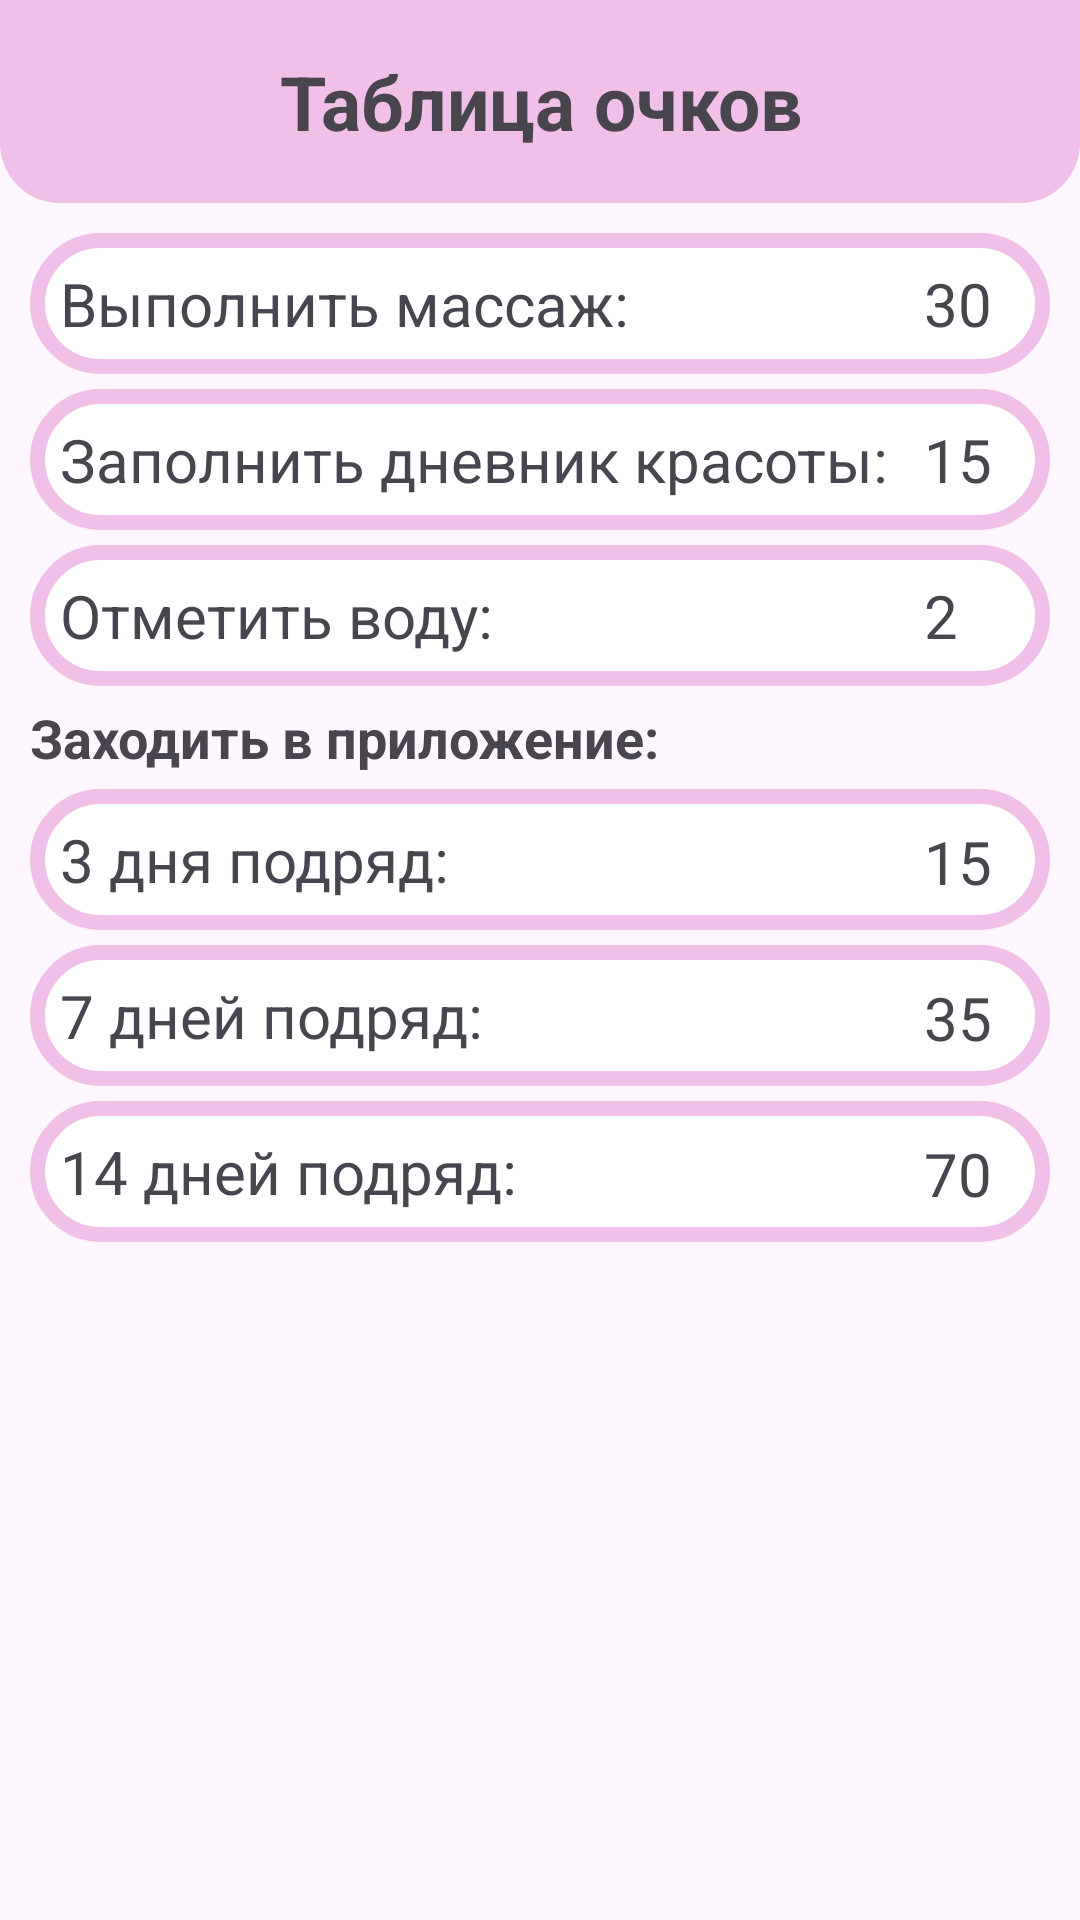

Produce the Android XML layout that renders to this screen, including the resource entries it uses.
<!-- AndroidManifest.xml: application theme Theme.BeautyBox -->
<!-- res/layout/fragment_motivation.xml -->
<?xml version="1.0" encoding="utf-8"?>
<androidx.constraintlayout.widget.ConstraintLayout xmlns:android="http://schemas.android.com/apk/res/android"
    xmlns:tools="http://schemas.android.com/tools"
    android:layout_width="match_parent"
    android:layout_height="match_parent"
    xmlns:app="http://schemas.android.com/apk/res-auto"
    tools:context=".mainScreens.profile.MotivationFragment">

    <androidx.constraintlayout.widget.Guideline
        android:id="@+id/guideline"
        android:layout_width="wrap_content"
        android:layout_height="wrap_content"
        android:orientation="vertical"
        app:layout_constraintGuide_percent="0.80"/>

    <TextView
        android:id="@+id/textView16"
        android:layout_width="match_parent"
        android:layout_height="wrap_content"
        android:background="@drawable/bg_main_screen_top"
        android:padding="17dp"
        android:text="Таблица очков"
        android:textAlignment="center"
        android:textSize="25sp"
        android:textStyle="bold"
        app:layout_constraintEnd_toEndOf="parent"
        app:layout_constraintStart_toStartOf="parent"
        app:layout_constraintTop_toTopOf="parent" />

    <LinearLayout
        android:id="@+id/linearLayout"
        android:layout_width="match_parent"
        android:layout_height="wrap_content"
        android:orientation="vertical"
        android:padding="10dp"
        app:layout_constraintEnd_toEndOf="parent"
        app:layout_constraintStart_toStartOf="parent"
        app:layout_constraintTop_toBottomOf="@+id/textView16">

        <TextView
            android:layout_width="match_parent"
            android:layout_height="wrap_content"
            android:background="@drawable/bg_text_article"
            android:padding="10dp"
            android:text="Выполнить массаж:"
            android:textSize="20sp" />

        <TextView
            android:layout_width="match_parent"
            android:layout_height="wrap_content"
            android:layout_marginTop="5dp"
            android:background="@drawable/bg_text_article"
            android:padding="10dp"
            android:text="Заполнить дневник красоты:"
            android:textSize="20sp" />

        <TextView
            android:layout_width="match_parent"
            android:layout_height="wrap_content"
            android:layout_marginTop="5dp"
            android:background="@drawable/bg_text_article"
            android:padding="10dp"
            android:text="Отметить воду:"
            android:textSize="20sp" />

        <TextView
            android:layout_width="match_parent"
            android:layout_height="wrap_content"
            android:layout_marginTop="5dp"
            android:text="Заходить в приложение:"
            android:textSize="18sp"
            android:textStyle="bold" />

        <TextView
            android:layout_width="match_parent"
            android:layout_height="wrap_content"
            android:layout_marginTop="5dp"
            android:background="@drawable/bg_text_article"
            android:padding="10dp"
            android:text="3 дня подряд:"
            android:textSize="20sp" />

        <TextView
            android:layout_width="match_parent"
            android:layout_height="wrap_content"
            android:layout_marginTop="5dp"
            android:background="@drawable/bg_text_article"
            android:padding="10dp"
            android:text="7 дней подряд:"
            android:textSize="20sp" />

        <TextView
            android:layout_width="match_parent"
            android:layout_height="wrap_content"
            android:layout_marginTop="5dp"
            android:background="@drawable/bg_text_article"
            android:padding="10dp"
            android:text="14 дней подряд:"
            android:textSize="20sp" />

    </LinearLayout>

    <LinearLayout
        android:layout_width="0dp"
        android:layout_height="wrap_content"
        android:padding="10dp"
        android:orientation="vertical"
        app:layout_constraintEnd_toEndOf="parent"
        app:layout_constraintStart_toEndOf="@+id/guideline"
        app:layout_constraintTop_toBottomOf="@+id/textView16">

        <TextView
            android:layout_width="match_parent"
            android:layout_height="wrap_content"
            android:padding="10dp"
            android:text="30"
            android:textSize="20sp" />

        <TextView
            android:layout_width="match_parent"
            android:layout_height="wrap_content"
            android:layout_marginTop="5dp"
            android:padding="10dp"
            android:text="15"
            android:textSize="20sp" />

        <TextView
            android:layout_width="match_parent"
            android:layout_height="wrap_content"
            android:layout_marginTop="5dp"
            android:padding="10dp"
            android:text="2"
            android:textSize="20sp" />

        <TextView
            android:layout_width="match_parent"
            android:layout_height="wrap_content"
            android:layout_marginTop="35dp"
            android:padding="10dp"
            android:text="15"
            android:textSize="20sp" />

        <TextView
            android:layout_width="match_parent"
            android:layout_height="wrap_content"
            android:layout_marginTop="5dp"
            android:padding="10dp"
            android:text="35"
            android:textSize="20sp" />

        <TextView
            android:layout_width="match_parent"
            android:layout_height="wrap_content"
            android:layout_marginTop="5dp"
            android:padding="10dp"
            android:text="70"
            android:textSize="20sp" />

    </LinearLayout>

</androidx.constraintlayout.widget.ConstraintLayout>
<!-- resources referenced by this layout -->
<resources>
  <!-- drawable bg_main_screen_top (drawable) -->
  <?xml version="1.0" encoding="utf-8"?>
  <shape xmlns:android="http://schemas.android.com/apk/res/android"
      android:shape="rectangle">
      <solid
          android:color="#f1c0e8">
  
      </solid>
      <corners
          android:bottomLeftRadius="20dp"
          android:bottomRightRadius="20dp">
      </corners>
  </shape>
  <!-- drawable bg_text_article (drawable) -->
  <?xml version="1.0" encoding="utf-8"?>
  <shape
      xmlns:android="http://schemas.android.com/apk/res/android"
      android:shape="rectangle">
      <solid android:color="@color/white"/>
      <stroke
          android:width="5dp"
          android:color="#f1c0e8">
      </stroke>
      <corners android:radius="50dp"/>
  </shape>
  <style name="Theme.BeautyBox" parent="Base.Theme.BeautyBox" />
  <color name="white">#FFFFFFFF</color>
  <style name="Base.Theme.BeautyBox" parent="Theme.Material3.DayNight.NoActionBar">
          
          
  
      </style>
</resources>
